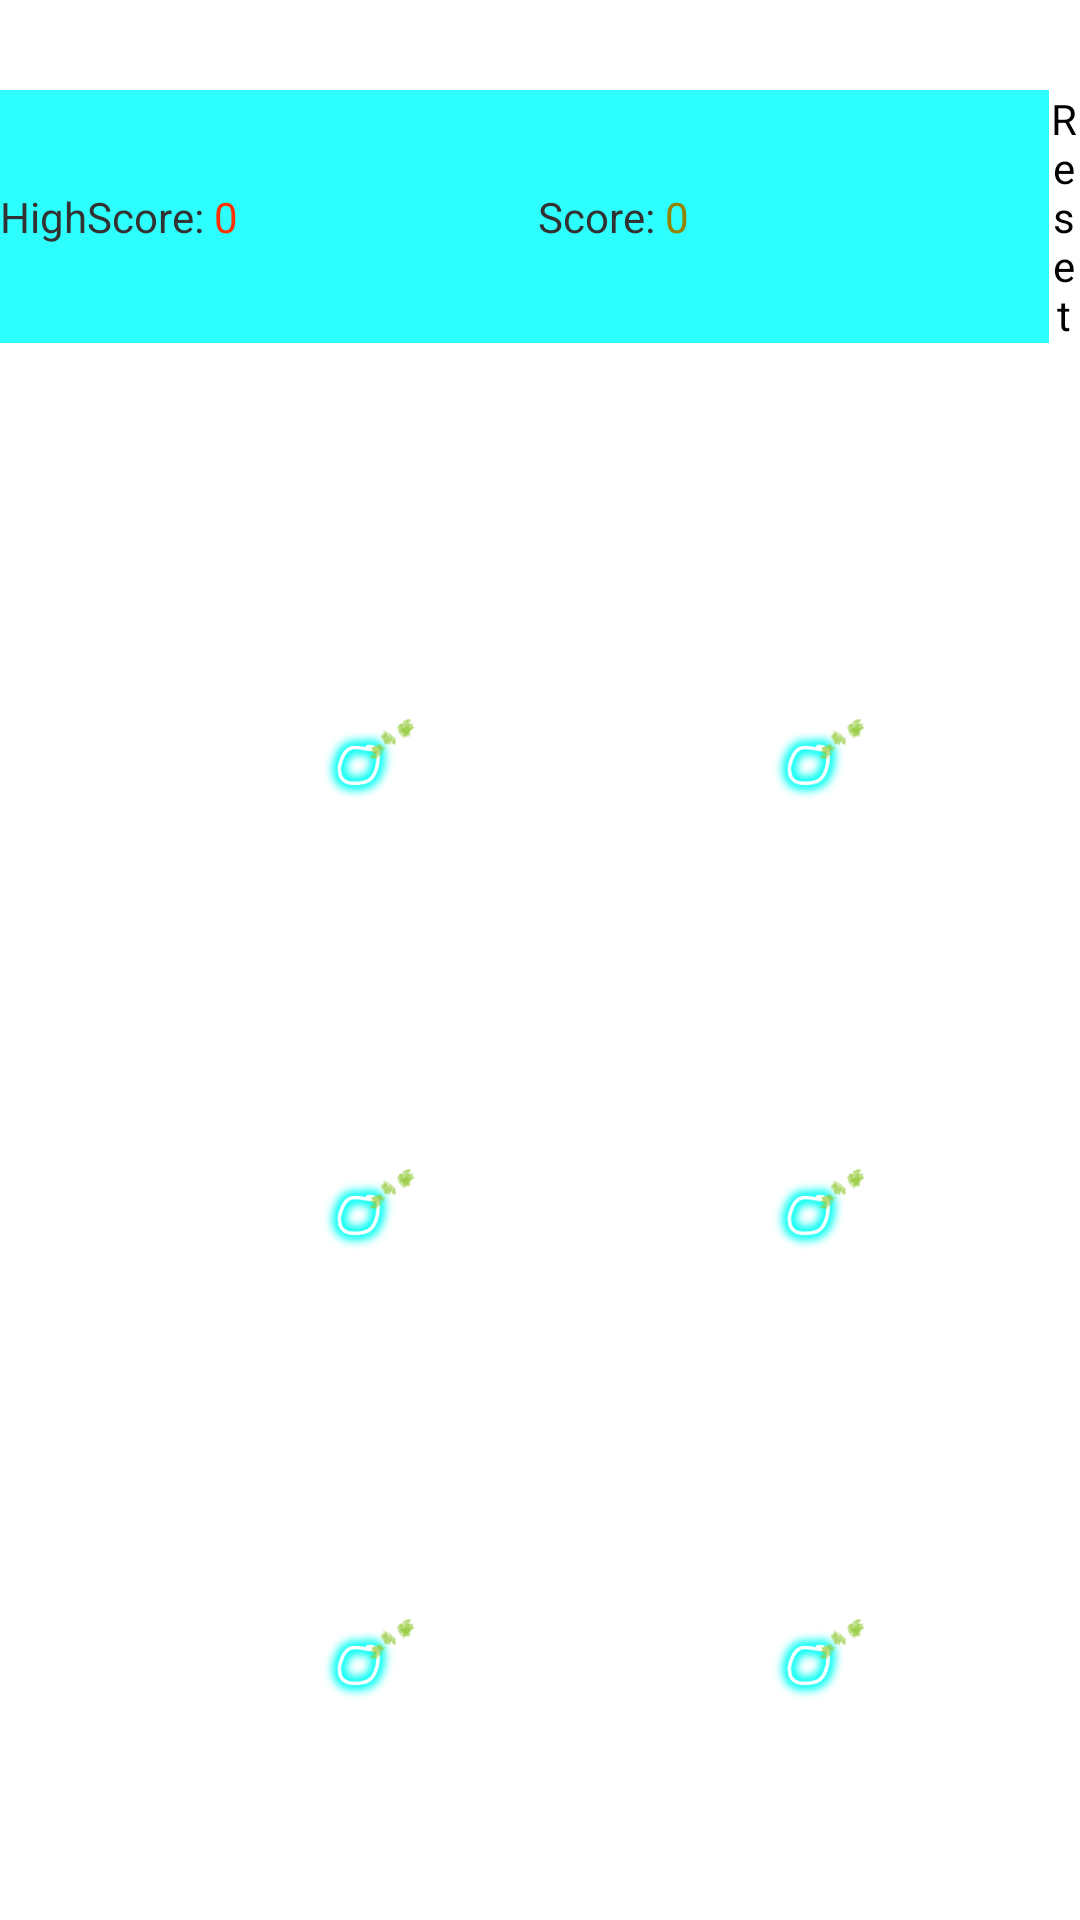

Android layout source for this screen:
<!-- AndroidManifest.xml: application theme AppTheme -->
<!-- res/layout/main.xml -->
<LinearLayout xmlns:android="http://schemas.android.com/apk/res/android"
    android:layout_width="fill_parent"
    android:layout_height="fill_parent"
    android:orientation="vertical"
	android:background="#FFFFFF" >

	<LinearLayout
		android:layout_width="fill_parent"
		android:layout_height="wrap_content"
		android:orientation="horizontal"
		android:layout_marginTop="30dp"
		android:background="#2CFFFD"
		android:gravity="center">

	<TextView
		android:layout_width="wrap_content"
		android:layout_height="wrap_content"
		android:text="HighScore: "
		android:id="@+id/highScoreText"/>

	<TextView
		android:layout_width="wrap_content"
		android:layout_height="wrap_content"
		android:text="0"
		android:textColor="#FF3100"
		android:id="@+id/highScore"/>
		
	<TextView
		android:layout_width="wrap_content"
		android:layout_height="wrap_content"
		android:layout_marginLeft="100dp"
		android:text="Score: "
		android:id="@+id/scoreText"/>
	
	<TextView
		android:layout_width="wrap_content"
		android:layout_height="wrap_content"
		android:text="0"
		android:textColor="#958200"
		android:id="@+id/score"/>
	
	<Button
		android:layout_width="wrap_content"
		android:layout_height="wrap_content"
		android:layout_marginLeft="120dp"
		android:text="Reset" 
		android:onClick="reset"
		android:background="#FFFFFF"/>
	
	</LinearLayout>
	
	
<LinearLayout
	android:layout_width="match_parent"
	android:layout_height="wrap_content"
	android:orientation="horizontal"
	android:layout_marginTop="70dp">
	
    <ImageView
        android:text="@string/hello_world"
        android:layout_width="140dp"
        android:layout_height="140dp"
		android:layout_marginLeft="50dp"
		android:src="@drawable/emptyspace"
		android:id="@+id/box0"/>
	
	<ImageView
        android:text="@string/hello_world"
        android:layout_width="140dp"
        android:layout_height="140dp"
		android:layout_marginLeft="10dp"
		android:src="@drawable/emptyspace"
		android:id="@+id/box1"/>
	
	<ImageView
        android:text="@string/hello_world"
        android:layout_width="140dp"
        android:layout_height="140dp"
		android:layout_marginLeft="10dp"
		android:src="@drawable/emptyspace"
		android:id="@+id/box2"/>
	
	<ImageView
        android:text="@string/hello_world"
        android:layout_width="140dp"
        android:layout_height="140dp"
		android:layout_marginLeft="10dp"
		android:src="@drawable/emptyspace"
		android:id="@+id/box3"/>

 </LinearLayout>
 
	<LinearLayout
		android:layout_width="match_parent"
		android:layout_height="wrap_content"
		android:orientation="horizontal"
		android:layout_marginTop="10dp">

		<ImageView
			android:text="@string/hello_world"
			android:layout_width="140dp"
			android:layout_height="140dp"
			android:layout_marginLeft="50dp"
			android:src="@drawable/emptyspace"
			android:id="@+id/box4"/>

		<ImageView
			android:text="@string/hello_world"
			android:layout_width="140dp"
			android:layout_height="140dp"
			android:layout_marginLeft="10dp"
			android:src="@drawable/emptyspace"
			android:id="@+id/box5"/>

		<ImageView
			android:text="@string/hello_world"
			android:layout_width="140dp"
			android:layout_height="140dp"
			android:layout_marginLeft="10dp"
			android:src="@drawable/emptyspace"
			android:id="@+id/box6"/>

		<ImageView
			android:text="@string/hello_world"
			android:layout_width="140dp"
			android:layout_height="140dp"
			android:layout_marginLeft="10dp"
			android:src="@drawable/emptyspace"
			android:id="@+id/box7"/>

	</LinearLayout>
	
	<LinearLayout
		android:layout_width="match_parent"
		android:layout_height="wrap_content"
		android:orientation="horizontal"
		android:layout_marginTop="10dp">

		<ImageView
			android:text="@string/hello_world"
			android:layout_width="140dp"
			android:layout_height="140dp"
			android:layout_marginLeft="50dp"
			android:src="@drawable/emptyspace"
			android:id="@+id/box8"/>

		<ImageView
			android:text="@string/hello_world"
			android:layout_width="140dp"
			android:layout_height="140dp"
			android:layout_marginLeft="10dp"
			android:src="@drawable/emptyspace"
			android:id="@+id/box9"/>

		<ImageView
			android:text="@string/hello_world"
			android:layout_width="140dp"
			android:layout_height="140dp"
			android:layout_marginLeft="10dp"
			android:src="@drawable/emptyspace"
			android:id="@+id/box10"/>

		<ImageView
			android:text="@string/hello_world"
			android:layout_width="140dp"
			android:layout_height="140dp"
			android:layout_marginLeft="10dp"
			android:src="@drawable/emptyspace"
			android:id="@+id/box11"/>

	</LinearLayout>
	
	<LinearLayout
		android:layout_width="match_parent"
		android:layout_height="wrap_content"
		android:orientation="horizontal"
		android:layout_marginTop="10dp">

		<ImageView
			android:text="@string/hello_world"
			android:layout_width="140dp"
			android:layout_height="140dp"
			android:layout_marginLeft="50dp"
			android:src="@drawable/emptyspace"
			android:id="@+id/box12"/>

		<ImageView
			android:text="@string/hello_world"
			android:layout_width="140dp"
			android:layout_height="140dp"
			android:layout_marginLeft="10dp"
			android:src="@drawable/emptyspace"
			android:id="@+id/box13"/>

		<ImageView
			android:text="@string/hello_world"
			android:layout_width="140dp"
			android:layout_height="140dp"
			android:layout_marginLeft="10dp"
			android:src="@drawable/emptyspace"
			android:id="@+id/box14"/>

		<ImageView
			android:text="@string/hello_world"
			android:layout_width="140dp"
			android:layout_height="140dp"
			android:layout_marginLeft="10dp"
			android:src="@drawable/emptyspace"
			android:id="@+id/box15"/>

	</LinearLayout>
	
	<LinearLayout
		android:layout_width="match_parent"
		android:layout_height="wrap_content"
		android:layout_marginTop="30dp"
		android:orientation="vertical"
		android:gravity="center"> 
		
		<Button
			android:layout_width="wrap_content"
			android:layout_height="wrap_content"
			android:text="UP"
			android:onClick="up"/>
		
		<LinearLayout
			android:layout_width="match_parent"
			android:layout_height="wrap_content"
			android:gravity="center" > 
			
			<Button
				android:layout_width="wrap_content"
				android:layout_height="wrap_content" 
				android:layout_marginRight="20dp"
				android:text="LEFT"
				android:onClick="left"/>
			
			<Button
				android:layout_width="wrap_content"
				android:layout_height="wrap_content" 
				android:layout_marginLeft="20dp"
				android:text="RIGHT"
				android:onClick="right"/>
			
			</LinearLayout>
			
		<Button
			android:layout_width="wrap_content"
			android:layout_height="wrap_content"
			android:text="DOWN"
			android:onClick="down"/>
		
    </LinearLayout>
 
</LinearLayout>
<!-- resources referenced by this layout -->
<resources>
  <!-- drawable emptyspace: png bitmap (drawable-hdpi, 24357 bytes) -->
  <string name="hello_world">Hello world!</string>
  <style name="AppTheme" parent="@android:style/Theme.Light.NoTitleBar">
  	</style>
</resources>
